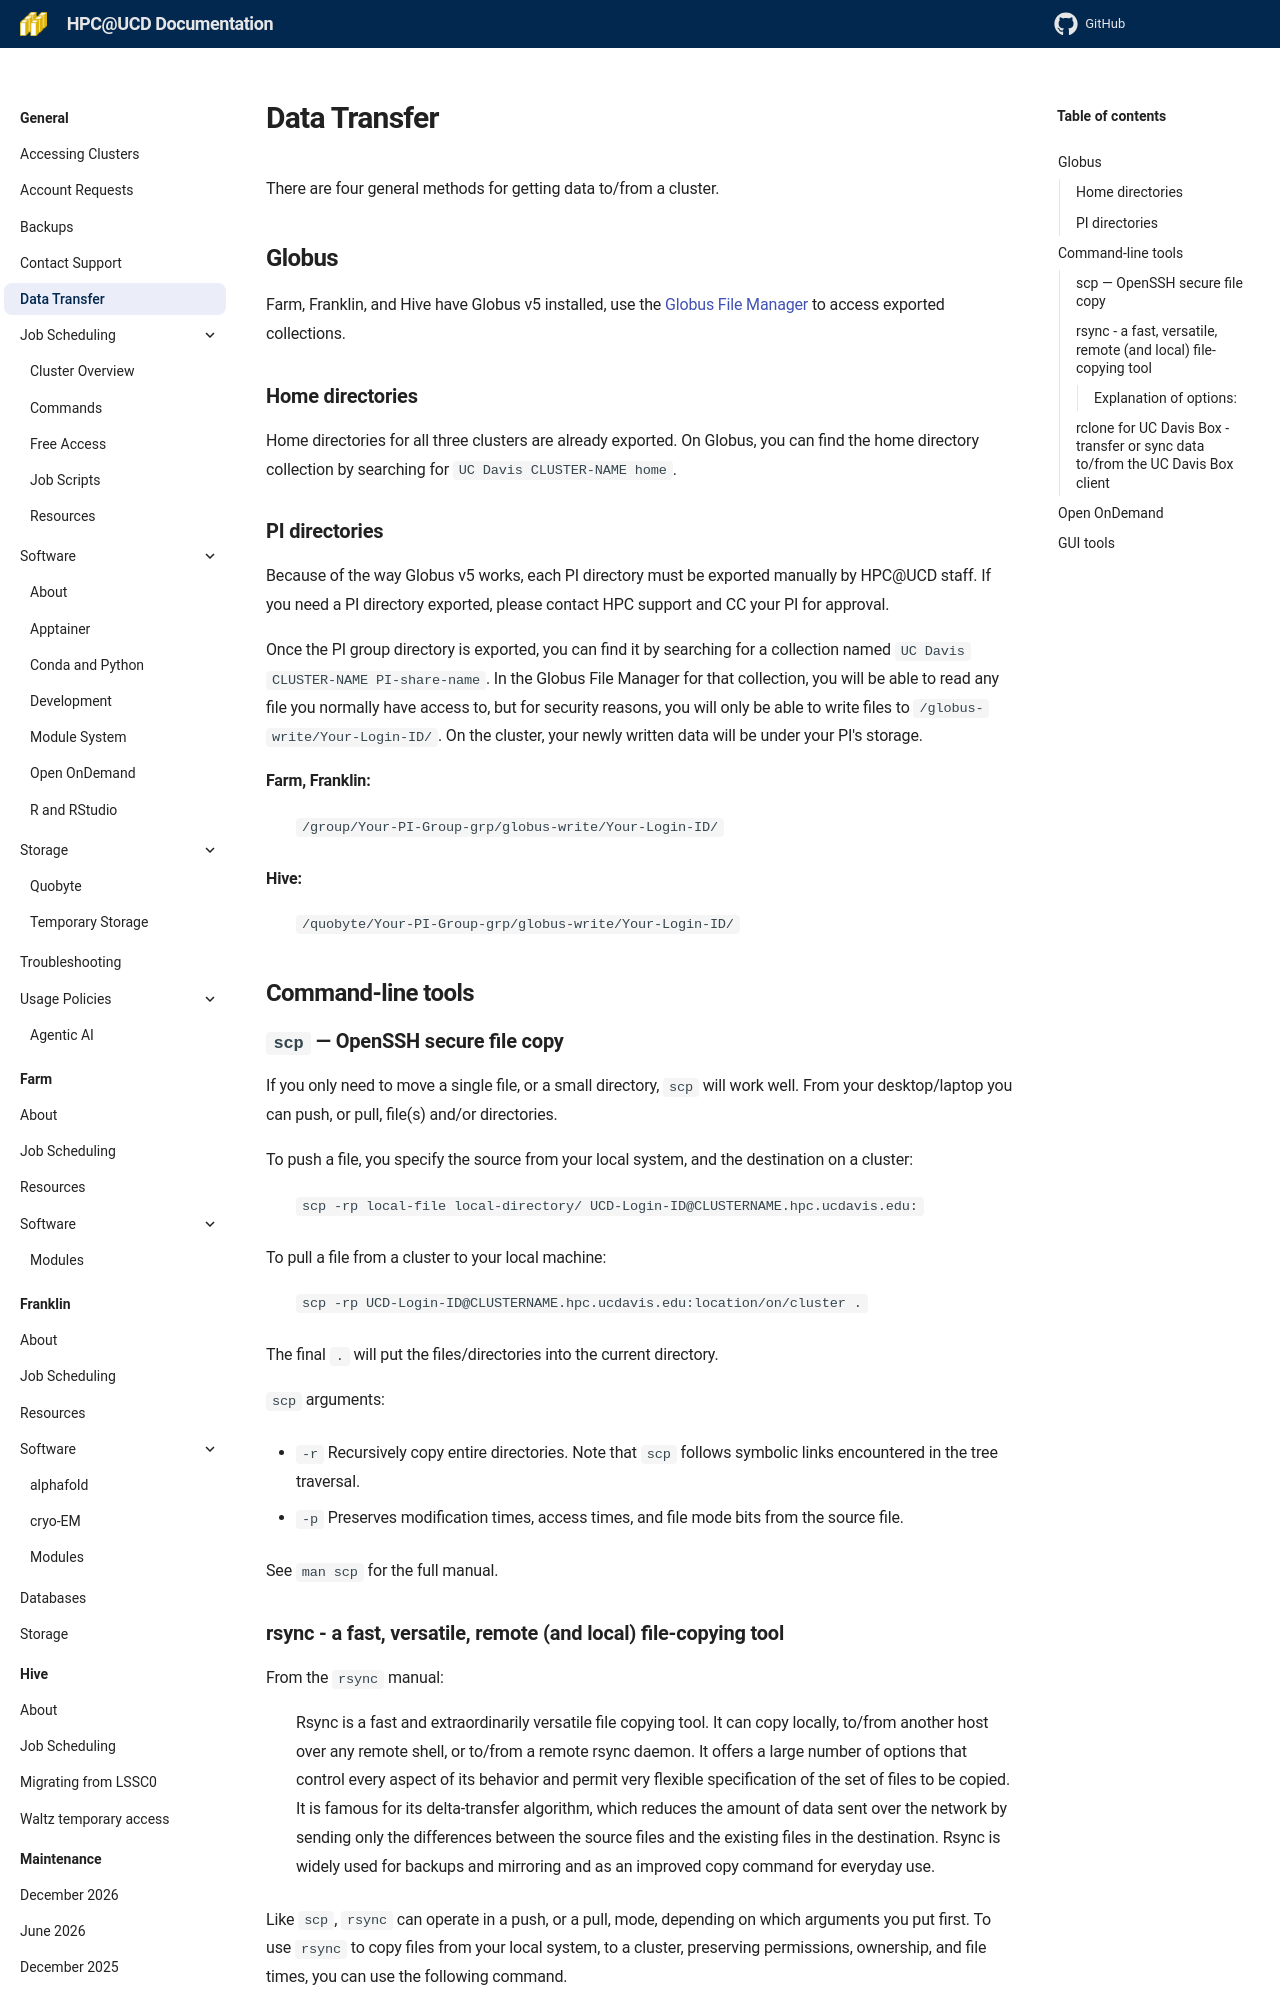

repository: ucdavis/hpccf-docs · page: data-transfer/index.html · generator: mkdocs

---
title: Data Transfer
---

There are four general methods for getting data to/from a cluster.

## Globus

Farm, Franklin, and Hive have Globus v5 installed, use the [Globus File Manager](https://app.globus.org/) to access
exported collections.

### Home directories

Home directories for all three clusters are already exported. On Globus, you can find the home directory collection by
searching for `UC Davis CLUSTER-NAME home`.

### PI directories

Because of the way Globus v5 works, each PI directory must be exported manually by HPC@UCD staff. If you need a PI
directory exported, please contact HPC support and CC your PI for approval.

Once the PI group directory is exported, you can find it by searching for a collection named
`UC Davis CLUSTER-NAME PI-share-name`. In the Globus File Manager for that collection, you will be able to read any file
you normally have access to, but for security reasons, you will only be able to write files to
`/globus-write/Your-Login-ID/`. On the cluster, your newly written data will be under your PI's storage.

**Farm, Franklin:**

: `/group/Your-PI-Group-grp/globus-write/Your-Login-ID/`

**Hive:**

: `/quobyte/Your-PI-Group-grp/globus-write/Your-Login-ID/`

## Command-line tools

### `scp` — OpenSSH secure file copy

If you only need to move a single file, or a small directory, `scp` will work well. From your desktop/laptop you can
push, or pull, file(s) and/or directories.

To push a file, you specify the source from your local system, and the destination on a cluster:

: `scp -rp local-file local-directory/ UCD-Login-ID@CLUSTERNAME.hpc.ucdavis.edu:`

To pull a file from a cluster to your local machine:

: `scp -rp UCD-Login-ID@CLUSTERNAME.hpc.ucdavis.edu:location/on/cluster .`

The final `.` will put the files/directories into the current directory.

`scp` arguments:

- `-r` Recursively copy entire directories. Note that `scp` follows symbolic links encountered in the tree traversal.

- `-p` Preserves modification times, access times, and file mode bits from the source file.

See `man scp` for the full manual.
